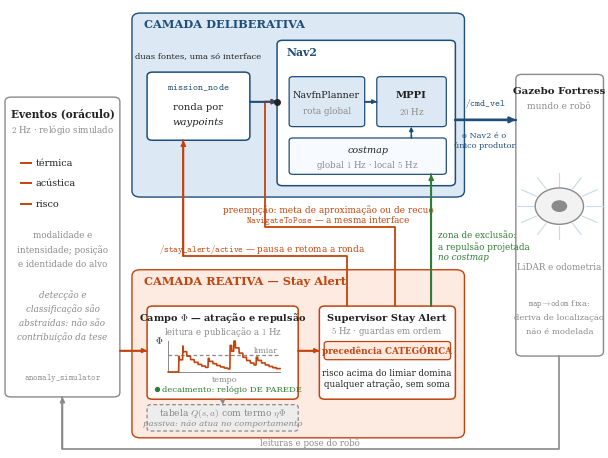

This chart was generated by the following Python code: (Note: this script raises an exception after producing the figure.)
#!/usr/bin/env python3
# -*- coding: utf-8 -*-
"""
Figura da arquitetura de duas camadas (Capitulo 4), em PDF vetorial.
=====================================================================

POR QUE SCRIPT, E NAO IMAGEM GERADA. A versao anterior era PNG de 1200x1200 px
posto em \\textwidth (455 pt = 6,32 pol), isto e, 190 dpi -- a figura de menor
resolucao do documento. Vetor nao tem resolucao: e nitida em qualquer largura.
Alem disso a versao anterior rotulava a camada deliberativa como "Sensoriamento
ativo", que nao descreve o que ela faz, repetia a maquina de estados que ja tem
figura propria (fig. 13) e trazia miniaturas ilustrativas do planejador e do
MPPI que nao mostravam nada -- tanto que a legenda precisava declarar-se
"ilustrativa".

O QUE ESTA FIGURA AFIRMA, e de onde vem cada afirmacao:

  - Topologia e nomes dos nos e topicos: lidos de src/tese_nav/tese_nav/
    (stay_alert_node.py, mission_node.py, bellman_node.py, anomaly_simulator.py).
  - Taxas de cada componente: Tabela 4.3 da tese (tab:prop-taxas).
  - O Nav2 como UNICO produtor de /cmd_vel: por isso UMA so seta sai para o
    ambiente, e ela sai do Nav2. E a afirmacao central da Secao 4.1.
  - mission_node e stay_alert_node disputam a MESMA interface NavigateToPose:
    as duas setas convergem no mesmo ponto de entrada do Nav2. E a arbitragem.
  - A tabela Q aparece destacada e em cinza porque e passiva: atualizada e
    publicada, nao atua sobre o comportamento avaliado.
  - O relogio do decaimento aparece marcado como DE PAREDE, que e a unica
    excecao da Tabela 4.3 e o defeito declarado na Secao 6.13.
  - A serie de Phi nao e desenhada a mao: e CALCULADA com a mesma semantica do
    AttractionField (acumulo por evento, decaimento multiplicativo por periodo),
    de sorte que os cruzamentos de limiar na figura saem da conta e nao do lapis.

Uso: python3 gerar_fig_arquitetura.py [diretorio_de_saida]
     (padrao: ~/tese_ws/docs/tese/figuras)
"""
import os
import sys

import numpy as np
import matplotlib
matplotlib.use('Agg')
import matplotlib.pyplot as plt
from matplotlib.patches import FancyBboxPatch, FancyArrowPatch, Circle

plt.rcParams.update({
    'font.family': 'serif',
    'font.size': 9,
    'mathtext.fontset': 'cm',
    'pdf.fonttype': 42,
    'savefig.bbox': 'tight',
    'savefig.pad_inches': 0.02,
})

AZUL = '#1f4e79'
AZUL_C = '#dce9f5'
LARANJA = '#c1440e'
LARANJA_C = '#fdeae0'
VERDE = '#2e7d32'
CINZA = '#8a8a8a'
CINZA_C = '#ededed'
PRETO = '#222222'


# ---------------------------------------------------------------- utilitarios
def caixa(ax, x0, y0, x1, y1, cor_borda, cor_fundo, lw=1.1, r=0.9, z=2, ls='-'):
    p = FancyBboxPatch((x0, y0), x1 - x0, y1 - y0,
                       boxstyle='round,pad=0,rounding_size=%.2f' % r,
                       linewidth=lw, edgecolor=cor_borda, facecolor=cor_fundo,
                       linestyle=ls, zorder=z)
    ax.add_patch(p)
    return p


def texto(ax, x, y, s, cor=PRETO, tam=8.0, peso='normal', ha='center',
          va='center', z=5, it=False):
    ax.text(x, y, s, color=cor, fontsize=tam, fontweight=peso, ha=ha, va=va,
            zorder=z, style='italic' if it else 'normal')


def seta(ax, pontos, cor, lw=1.3, ls='-', z=4, cabeca=7.0):
    """Polilinha ortogonal com cabeca de seta no ultimo segmento."""
    xs = [p[0] for p in pontos]
    ys = [p[1] for p in pontos]
    ax.plot(xs[:-1] + [xs[-1]], ys[:-1] + [ys[-1]], color=cor, lw=lw,
            ls=ls, zorder=z, solid_capstyle='round')
    ax.annotate('', xy=pontos[-1], xytext=pontos[-2],
                arrowprops=dict(arrowstyle='-|>', color=cor, lw=lw,
                                mutation_scale=cabeca, shrinkA=0, shrinkB=0),
                zorder=z + 1)


# ------------------------------------------------- a serie de Phi, calculada
def serie_phi(n=420, periodo=14, lam=0.78, limiar=0.55):
    """Acumulo por evento e decaimento multiplicativo por periodo.

    Mesma semantica do AttractionField: o evento soma ao acumulador; uma vez
    por periodo o acumulador e multiplicado por lambda. O decaimento sai em
    degraus justamente por ser aplicado uma vez por periodo, e nao a cada
    amostra -- que e o que a figura precisa mostrar.
    """
    eventos = {40: 0.52, 55: 0.46, 150: 0.30, 232: 0.78, 246: 0.34, 330: 0.26}
    phi = np.zeros(n)
    acc = 0.0
    for t in range(n):
        acc += eventos.get(t, 0.0)
        if t > 0 and t % periodo == 0:
            acc *= lam
        phi[t] = acc
    return phi, limiar


# ------------------------------------------------------------------- a figura
def desenhar(destino):
    fig, ax = plt.subplots(figsize=(7.8, 5.9))
    ax.set_xlim(0, 100)
    ax.set_ylim(0, 100)
    ax.axis('off')

    # ---------------------------------------------------------- faixas-camada
    caixa(ax, 21.5, 57, 76.5, 97.5, AZUL, AZUL_C, lw=1.0, r=1.4, z=1)
    texto(ax, 23.5, 95.0, 'CAMADA DELIBERATIVA', AZUL, 8.2, 'bold', ha='left')
    caixa(ax, 21.5, 4.0, 76.5, 41.0, LARANJA, LARANJA_C, lw=1.0, r=1.4, z=1)
    texto(ax, 23.5, 38.4, 'CAMADA REATIVA — Stay Alert', LARANJA, 8.2, 'bold',
          ha='left')

    # ------------------------------------------------------- fonte de eventos
    caixa(ax, 0.5, 13, 19.5, 79, CINZA, '#ffffff', lw=1.0, r=1.0, z=2)
    texto(ax, 10, 75.3, 'Eventos (oráculo)', PRETO, 7.6, 'bold')
    texto(ax, 10, 71.8, r'$2$ Hz · relógio simulado', CINZA, 6.3)
    for rot, yy in (('térmica', 64.5), ('acústica', 60), ('risco', 55.5)):
        ax.plot([3.2, 4.8], [yy, yy], color=LARANJA, lw=1.4, zorder=3)
        texto(ax, 5.6, yy, rot, PRETO, 6.9, ha='left')
    texto(ax, 10, 48.5, 'modalidade e', CINZA, 6.3)
    texto(ax, 10, 45.4, 'intensidade; posição', CINZA, 6.3)
    texto(ax, 10, 42.3, 'e identidade do alvo', CINZA, 6.3)
    texto(ax, 10, 35.5, 'detecção e', CINZA, 6.3, it=True)
    texto(ax, 10, 32.4, 'classificação são', CINZA, 6.3, it=True)
    texto(ax, 10, 29.3, 'abstraídas: não são', CINZA, 6.3, it=True)
    texto(ax, 10, 26.2, 'contribuição da tese', CINZA, 6.3, it=True)
    texto(ax, 10, 17.2, r'$\mathtt{anomaly\_simulator}$', CINZA, 6.1)

    # ------------------------------------------------- deliberativa: conteudo
    texto(ax, 32.5, 88.0, 'duas fontes, uma só interface', PRETO, 6.1)
    caixa(ax, 24, 69.5, 41, 84.5, AZUL, '#ffffff', z=3)
    texto(ax, 32.5, 81.2, r'$\mathtt{mission\_node}$', AZUL, 7.0, 'bold')
    texto(ax, 32.5, 76.8, 'ronda por', PRETO, 7.2)
    texto(ax, 32.5, 73.4, 'waypoints', PRETO, 7.2, it=True)

    caixa(ax, 45.5, 59.5, 75, 91.5, AZUL, '#ffffff', z=3)
    texto(ax, 47, 88.8, 'Nav2', AZUL, 7.8, 'bold', ha='left')
    caixa(ax, 47.5, 72.5, 60, 83.5, AZUL, AZUL_C, lw=0.9, r=0.6, z=4)
    texto(ax, 53.7, 79.5, 'NavfnPlanner', PRETO, 6.9)
    texto(ax, 53.7, 75.8, 'rota global', CINZA, 6.3)
    caixa(ax, 62, 72.5, 73.5, 83.5, AZUL, AZUL_C, lw=0.9, r=0.6, z=4)
    texto(ax, 67.7, 79.5, 'MPPI', PRETO, 7.2, 'bold')
    texto(ax, 67.7, 75.8, r'$20$ Hz', CINZA, 6.3)
    seta(ax, [(60, 78), (62, 78)], AZUL, lw=1.1, z=5, cabeca=6)

    caixa(ax, 47.5, 62, 73.5, 70, AZUL, '#f7fbff', lw=0.9, r=0.6, z=4)
    texto(ax, 60.5, 67.3, 'costmap', PRETO, 6.9, it=True)
    texto(ax, 60.5, 64.1, r'global $1$ Hz · local $5$ Hz', CINZA, 6.3)
    seta(ax, [(67.7, 70), (67.7, 72.5)], AZUL, lw=1.0, ls=(0, (2.5, 1.6)), z=5,
         cabeca=6)

    # ------------------------------------------------------ reativa: conteudo
    caixa(ax, 24, 12.5, 49, 33, LARANJA, '#ffffff', z=3)
    texto(ax, 36.5, 30.4, r'Campo $\Phi$ — atração e repulsão', PRETO, 7.0,
          'bold')
    texto(ax, 36.5, 27.4, r'leitura e publicação a $1$ Hz', CINZA, 6.2)

    phi, limiar = serie_phi()
    x0, x1b, y0, y1b = 27.5, 46, 18.5, 25.3
    t = np.linspace(x0, x1b, len(phi))
    esc = (y1b - y0) / max(phi.max(), limiar * 1.6)
    ax.plot([x0, x1b], [y0 + limiar * esc] * 2, color=CINZA, lw=0.9,
            ls=(0, (3, 2)), zorder=5)
    ax.plot(t, y0 + phi * esc, color=LARANJA, lw=1.2, zorder=6)
    texto(ax, x1b - 0.3, y0 + limiar * esc + 1.1, 'limiar', CINZA, 5.9, ha='right')
    ax.plot([x0, x0], [y0, y1b], color=CINZA, lw=0.7, zorder=4)
    ax.plot([x0, x1b], [y0, y0], color=CINZA, lw=0.7, zorder=4)
    texto(ax, x0 - 0.8, y1b, r'$\Phi$', PRETO, 6.8, ha='right')
    texto(ax, (x0 + x1b) / 2, y0 - 1.7, 'tempo', CINZA, 5.9)

    ax.plot([25.6], [14.7], marker='o', ms=2.8, color=VERDE, zorder=6)
    texto(ax, 26.5, 14.7, 'decaimento: relógio DE PAREDE', VERDE, 6.1, ha='left')

    caixa(ax, 24, 5.5, 49, 11.3, CINZA, CINZA_C, lw=0.9, r=0.6, ls=(0, (3, 2)),
          z=3)
    texto(ax, 36.5, 9.4, r'tabela $Q(s,a)$ com termo $\eta\Phi$', CINZA, 6.6)
    texto(ax, 36.5, 7.0, 'passiva: não atua no comportamento', CINZA, 6.1,
          it=True)
    seta(ax, [(36.5, 12.5), (36.5, 11.3)], CINZA, lw=0.9, ls=(0, (2.5, 1.6)),
         z=5, cabeca=6)

    caixa(ax, 52.5, 12.5, 75, 33, LARANJA, '#ffffff', z=3)
    texto(ax, 63.7, 30.4, 'Supervisor Stay Alert', PRETO, 7.2, 'bold')
    texto(ax, 63.7, 27.4, r'$5$ Hz · guardas em ordem', CINZA, 6.2)
    caixa(ax, 53.3, 21.2, 74.2, 25.2, LARANJA, LARANJA_C, lw=0.9, r=0.5, z=4)
    texto(ax, 63.7, 23.2, 'precedência CATEGÓRICA', LARANJA, 6.3, 'bold')
    texto(ax, 63.7, 18.3, 'risco acima do limiar domina', PRETO, 6.3)
    texto(ax, 63.7, 15.8, 'qualquer atração, sem soma', PRETO, 6.3)
    seta(ax, [(49, 23.2), (52.5, 23.2)], LARANJA, lw=1.2, z=5, cabeca=6.5)
    seta(ax, [(19.5, 23.2), (24, 23.2)], LARANJA, lw=1.2, z=5, cabeca=6.5)

    # ---------------------------------------------------------- o ambiente
    caixa(ax, 85, 22, 99.5, 84, CINZA, '#ffffff', lw=1.0, r=1.0, z=2)
    texto(ax, 92.2, 80.3, 'Gazebo Fortress', PRETO, 7.4, 'bold')
    texto(ax, 92.2, 76.9, 'mundo e robô', CINZA, 6.5)
    ax.add_patch(Circle((92.2, 55), 4.0, facecolor='#f2f2f2', edgecolor=CINZA,
                        lw=1.0, zorder=3))
    ax.add_patch(Circle((92.2, 55), 1.3, facecolor=CINZA, edgecolor='none',
                        zorder=4))
    for ang in range(0, 360, 30):
        a = np.deg2rad(ang)
        ax.plot([92.2 + 4.4 * np.cos(a), 92.2 + 7.2 * np.cos(a)],
                [55 + 4.4 * np.sin(a), 55 + 7.2 * np.sin(a)],
                color='#c9d9e8', lw=0.8, zorder=2)
    texto(ax, 92.2, 41.5, 'LiDAR e odometria', CINZA, 6.3)
    texto(ax, 92.2, 33.5, r'$\mathtt{map}\!\to\!\mathtt{odom}$ fixa:', CINZA, 6.1)
    texto(ax, 92.2, 30.4, 'deriva de localização', CINZA, 6.1)
    texto(ax, 92.2, 27.3, 'não é modelada', CINZA, 6.1)

    # ------------------------------------------------- setas entre as camadas
    seta(ax, [(57, 33), (57, 44.0), (30, 44.0), (30, 69.5)], LARANJA)
    texto(ax, 43, 45.5, r'$\mathtt{/stay\_alert/active}$ — pausa e retoma a ronda',
          LARANJA, 6.4)

    seta(ax, [(65, 33), (65, 50.5), (43.5, 50.5), (43.5, 78), (45.5, 78)],
         LARANJA)
    texto(ax, 54, 54.2, 'preempção: meta de aproximação ou de recuo', LARANJA, 6.4)
    texto(ax, 54, 51.8, r'$\mathtt{NavigateToPose}$ — a mesma interface', LARANJA,
          6.4)
    seta(ax, [(41, 78), (45.5, 78)], AZUL, lw=1.2, cabeca=6.5)
    ax.plot([45.5], [78], marker='o', ms=4.0, color=PRETO, zorder=7)

    seta(ax, [(71, 33), (71, 62)], VERDE)
    texto(ax, 72.1, 48.5, 'zona de exclusão:', VERDE, 6.3, ha='left')
    texto(ax, 72.1, 46.1, 'a repulsão projetada', VERDE, 6.3, ha='left')
    texto(ax, 72.1, 43.7, 'no costmap', VERDE, 6.3, ha='left', it=True)

    # ----------------------------------------------------- ambiente: ida/volta
    seta(ax, [(75, 74), (85, 74)], AZUL, lw=1.7, cabeca=8.5)
    texto(ax, 80, 77.6, r'$\mathtt{/cmd\_vel}$', AZUL, 6.8, 'bold')
    texto(ax, 79.8, 70.6, 'o Nav2 é o', AZUL, 5.9)
    texto(ax, 79.8, 68.4, 'único produtor', AZUL, 5.9)

    seta(ax, [(92.2, 22), (92.2, 1.6), (10, 1.6), (10, 13)], CINZA, lw=1.2)
    texto(ax, 51, 2.8, 'leituras e pose do robô', CINZA, 6.2)

    fig.savefig(destino)
    plt.close(fig)
    print('gravado: %s' % destino)


if __name__ == '__main__':
    saida = sys.argv[1] if len(sys.argv) > 1 else os.path.expanduser(
        '~/tese_ws/docs/tese/figuras')
    desenhar(os.path.join(saida, 'fig_arquitetura.pdf'))
